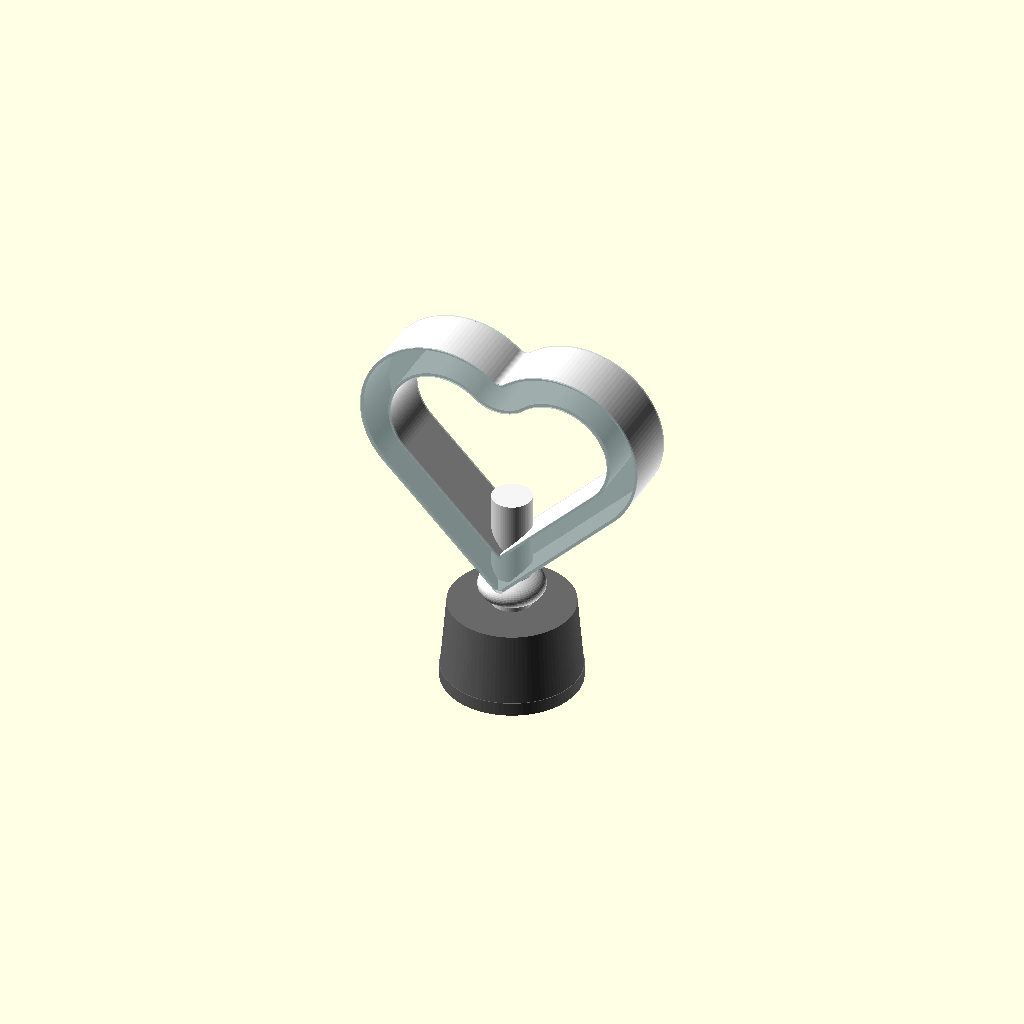
Cell 1: rendered with the file's own defaults.
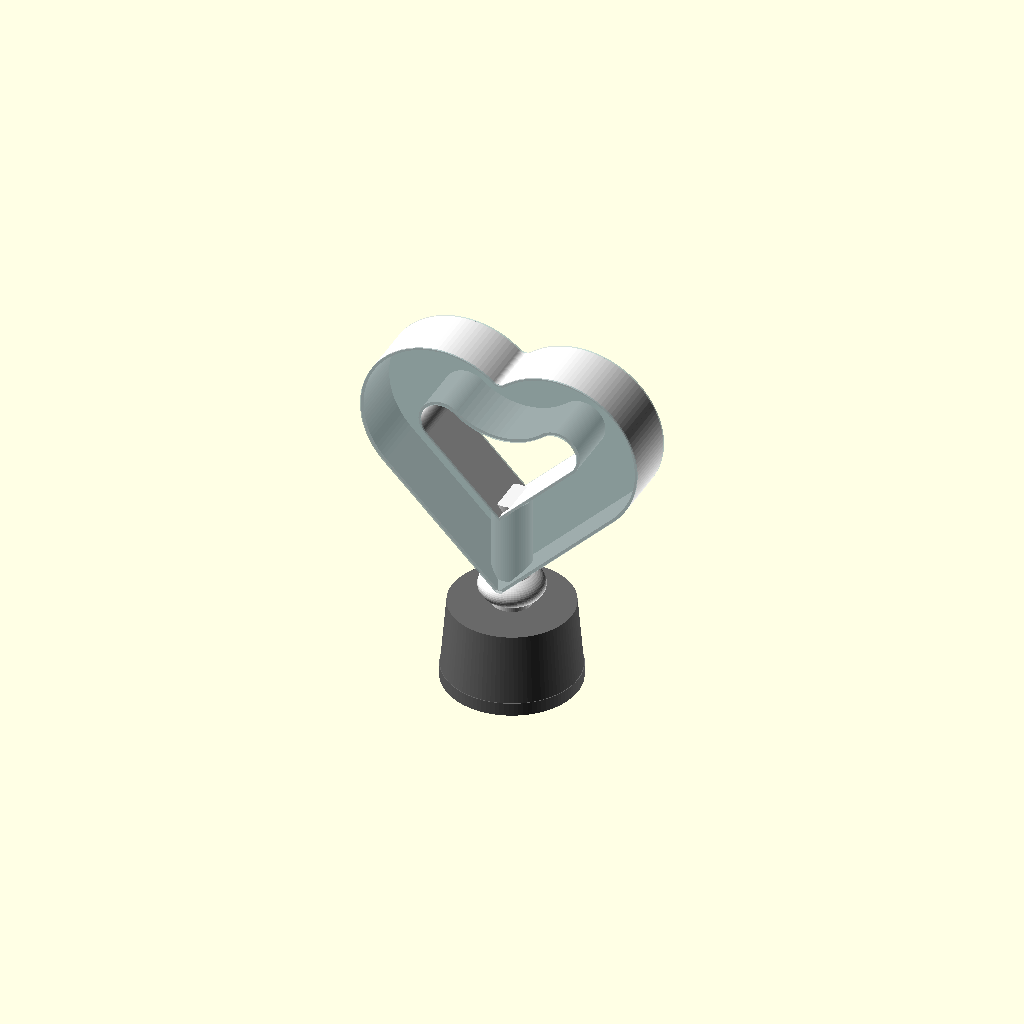
Cell 2: BAND = 44 (everything else at default).
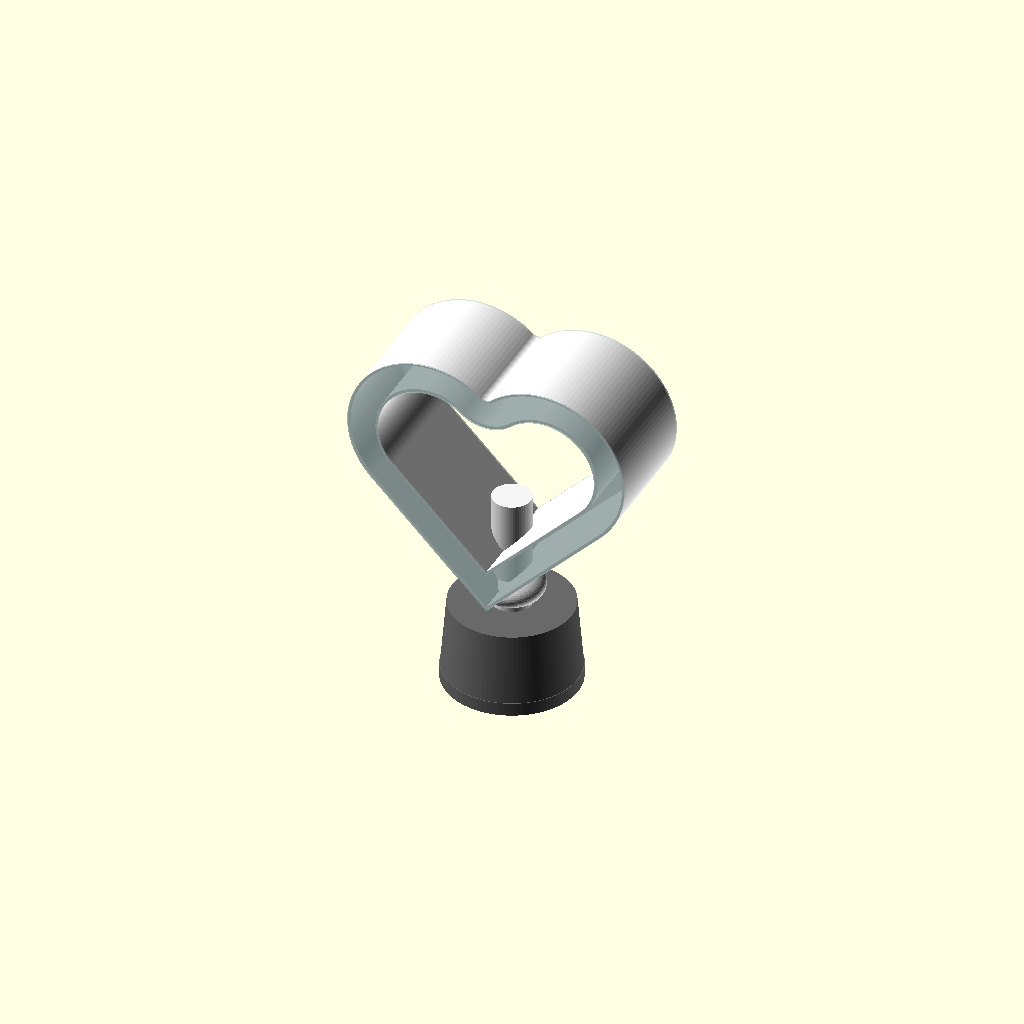
Cell 3: the same model with DEPTH = 80.
One fixed orthographic camera (rotation 55°, 0°, 25°; colour scheme Cornfield) for every cell.
Source of the model, scad/matched/shapes_preview.scad:
// =====================================================================
// SHAPE OPTIONS - VISUAL MOCKUPS ONLY (not print-ready parts)
//
// Each lamp uses the same construction language as the double-sided
// ring: opaque outline band, translucent diffuser faces on BOTH
// sides, surface-mounted bulb + threaded stem into the matched base.
// Pick favourites and they get engineered into full print-ready
// parts (strip channel, diffuser snap trays, wire passage, etc).
//
// shape = heart | peace | star | hex | moon | cloud
// =====================================================================
include <../params.scad>

shape = "heart";
BAND  = 22;     // glow band width
DEPTH = 40;     // front-to-back, same as the ring

/* --------------------------- 2D outlines -------------------------- */
module heart2d() {
    s = 118;
    // gentle closing on the top notch only; bottom tip stays sharp
    translate([0, -83]) offset(r = -6) offset(r = 6)
        rotate(45) union() {
            square([s, s]);
            translate([s/2, s]) circle(d = s, $fn = 120);
            translate([s, s/2]) circle(d = s, $fn = 120);
        }
}
// peace sign as ONE connected hollow glow region: ring band + bars,
// leaving three window openings (each gets its own edge walls)
module peace2d() {
    union() {
        difference() {
            circle(d = 180, $fn = 160);
            circle(d = 180 - 2*BAND, $fn = 160);
        }
        intersection() {
            union() {
                translate([-7, -90]) square([14, 180]);
                for (a = [45, -45])
                    rotate(a) translate([-7, -92]) square([14, 92]);
            }
            circle(d = 180 - 2*BAND + 4, $fn = 160);
        }
    }
}
module star2d() {
    offset(r = 6) offset(r = -6-9) offset(r = 9)
        polygon([for (i = [0:9])
            let(a = 90 + i*36, r = (i % 2 == 0) ? 97 : 48)
            [r*cos(a), r*sin(a)]]);
}
module hex2d() { offset(r = 14) circle(r = 76, $fn = 6); }
module moon2d() {
    // solid crescent (glows across its whole area)
    offset(r = 5) offset(r = -5) difference() {
        circle(r = 88, $fn = 160);
        translate([34, 22]) circle(r = 74, $fn = 160);
    }
}
module cloud2d() {
    // solid cloud
    offset(r = 6) offset(r = -6) intersection() {
        union() {
            translate([-52, 12]) circle(r = 34, $fn = 96);
            translate([-8, 32]) circle(r = 44, $fn = 96);
            translate([42, 16]) circle(r = 36, $fn = 96);
            translate([-6, -4]) square([110, 40], center = true);
        }
        translate([0, 26]) square([220, 130], center = true);
    }
}

/* ------------------- generic mockup lamp builder ------------------- */
// solid=true: shape glows across its full area (region may have holes)
// sharp=true: inner outline uses mitered offset - inside corners come
//             to points mirroring the outside (heart's bottom V)
module lamp_mock(solid = false, sharp = false) {
    // opaque edge walls
    color("WhiteSmoke") linear_extrude(DEPTH) difference() {
        children(0);
        offset(r = -2) children(0);
    }
    if (!solid)
        color("WhiteSmoke") linear_extrude(DEPTH) difference() {
            if (sharp) offset(delta = -BAND + 2) children(0);
            else offset(r = -BAND + 2) children(0);
            if (sharp) offset(delta = -BAND) children(0);
            else offset(r = -BAND) children(0);
        }
    // translucent faces, both sides
    for (z = [-1.2, DEPTH])
        color("LightCyan", 0.5) translate([0, 0, z]) linear_extrude(1.2)
            difference() {
                children(0);
                if (!solid) {
                    if (sharp) offset(delta = -BAND) children(0);
                    else offset(r = -BAND) children(0);
                }
            }
}

// stem + bulb + matched base, attached at the outline's lowest point
module on_base(ylow) {
    sc = 59.5;   // base height (skirt + shell)
    color("DimGray") {
        translate([0, 0, 9.5]) cylinder(h = 50, d1 = 95, d2 = 86.6, $fn = 96);
        cylinder(h = 9.5, d = 96, $fn = 96);
    }
    color("WhiteSmoke") translate([0, 0, sc - 2])
        cylinder(h = ylow != 0 ? abs(ylow) : 16, d = m_stem_d, $fn = 64);
    // bulb blend suggestion
    color("WhiteSmoke") translate([0, 0, sc + 14])
        scale([1, 1, 0.55]) sphere(d = 46, $fn = 64);
}

module shape_lamp(solid = false, ylow = -90, sharp = false) {
    on_base(ylow);
    translate([0, 0, 59.5 + 14 - ylow]) rotate([90, 0, 0])
        translate([0, 0, -DEPTH/2]) lamp_mock(solid, sharp) children(0);
}

/* --------------------------- selection ----------------------------- */
if (shape == "heart")  shape_lamp(false, -86, true) heart2d();
else if (shape == "peace")
    // bars are hollow glowing cavities too - whole sign lights up
    shape_lamp(true, -90) peace2d();
else if (shape == "star")  shape_lamp(false, -75) star2d();
else if (shape == "hex")   shape_lamp(false, -90) hex2d();
else if (shape == "moon")  shape_lamp(true, -92) moon2d();
else if (shape == "cloud") shape_lamp(true, -26) cloud2d();
Customizer parameters (derived from the source; name, type, default, range or options):
shape: string, default "heart"
BAND: number, default 22
DEPTH: number, default 40
